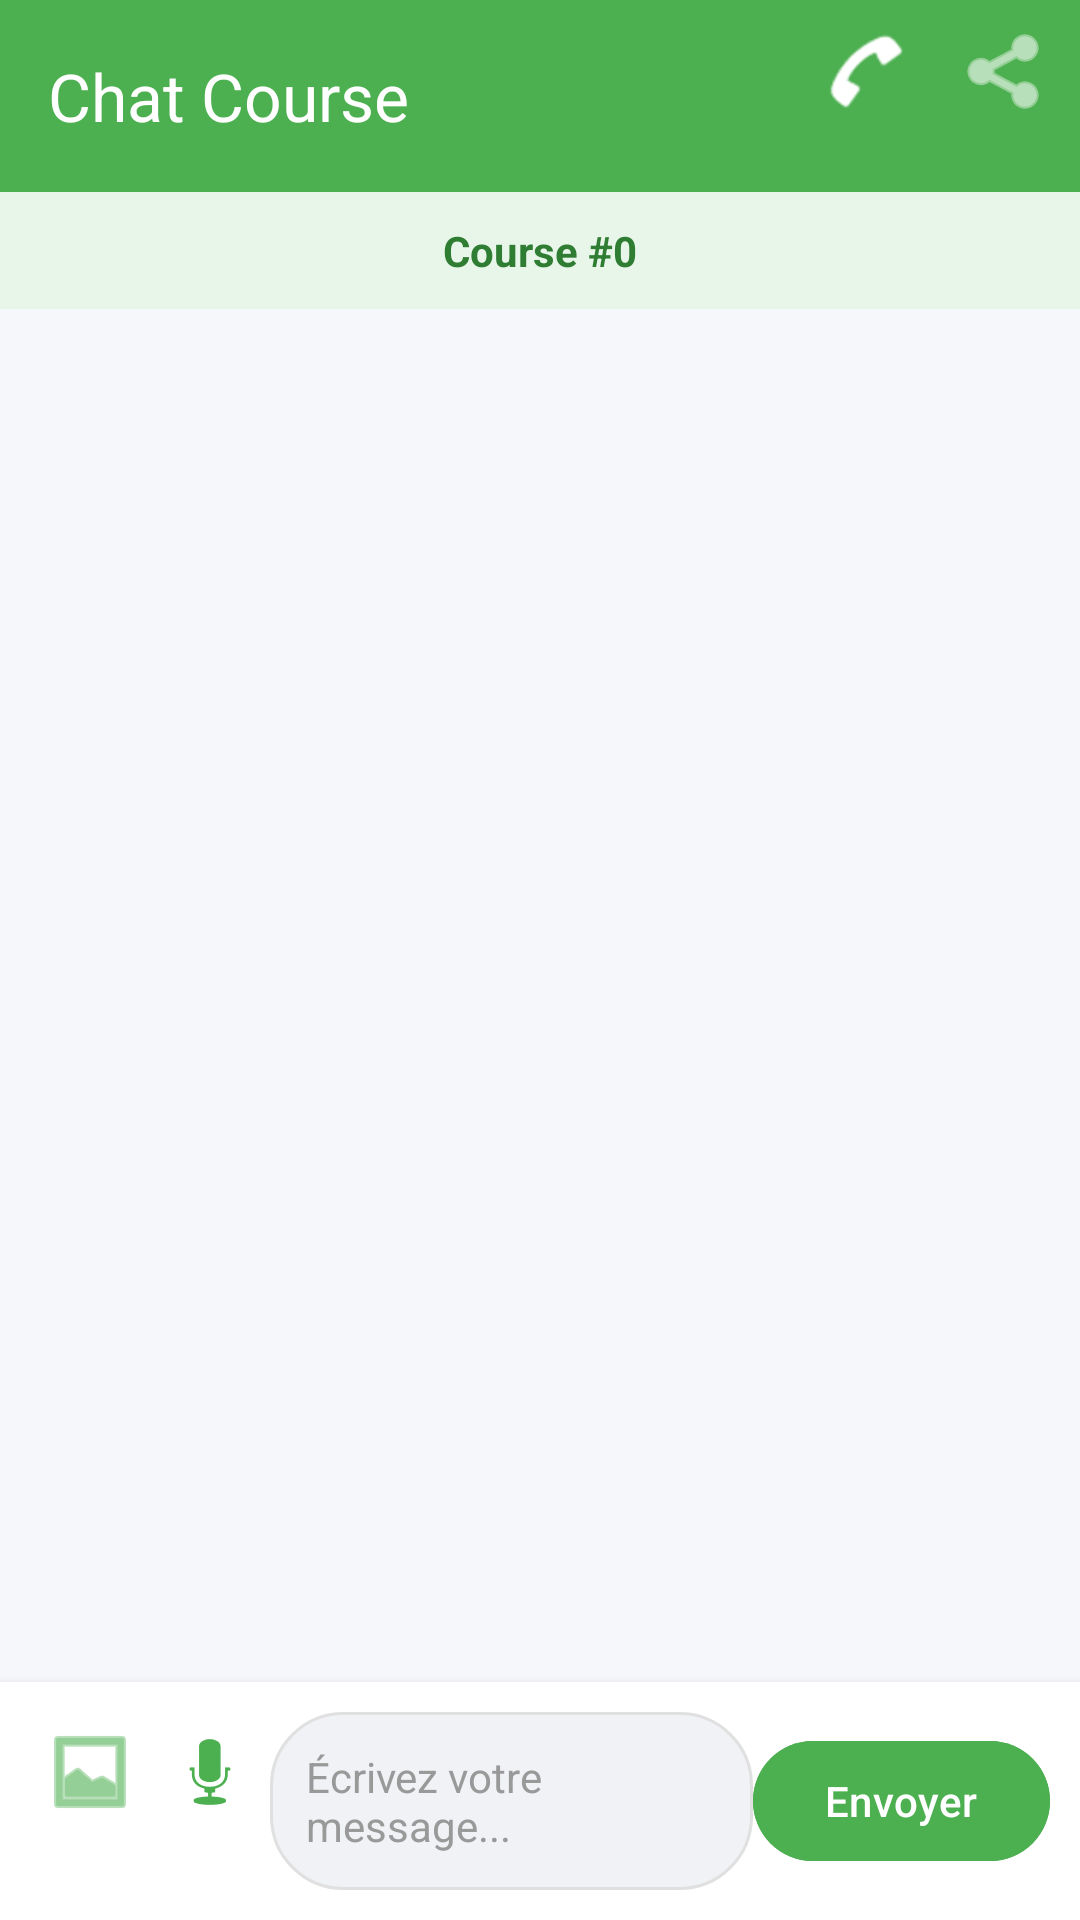

Layout XML and referenced resources for this Android screen:
<!-- AndroidManifest.xml: application theme Theme.AbdilTaxi -->
<!-- res/layout/activity_chat.xml -->
<?xml version="1.0" encoding="utf-8"?>
<LinearLayout xmlns:android="http://schemas.android.com/apk/res/android"
              xmlns:app="http://schemas.android.com/apk/res-auto"
              android:layout_width="match_parent"
              android:layout_height="match_parent"
              android:orientation="vertical"
              android:background="#F5F7FA">

    
    <androidx.appcompat.widget.Toolbar
            android:id="@+id/toolbar"
            android:layout_width="match_parent"
            android:layout_height="?attr/actionBarSize"
            android:background="#4CAF50"
            app:titleTextColor="@android:color/white"
            app:title="Chat Course">

        <LinearLayout
                android:layout_width="wrap_content"
                android:layout_height="match_parent"
                android:layout_gravity="end"
                android:orientation="horizontal">

            <ImageButton
                    android:id="@+id/btnCall"
                    android:layout_width="48dp"
                    android:layout_height="48dp"
                    android:src="@android:drawable/sym_action_call"
                    android:background="?attr/selectableItemBackgroundBorderless"
                    android:tint="@android:color/white" />

            <ImageButton
                    android:id="@+id/btnLiveSharing"
                    android:layout_width="48dp"
                    android:layout_height="48dp"
                    android:src="@android:drawable/ic_menu_share"
                    android:background="?attr/selectableItemBackgroundBorderless"
                    android:tint="@android:color/white" />

        </LinearLayout>

    </androidx.appcompat.widget.Toolbar>

    
    <TextView
            android:id="@+id/tvRideInfo"
            android:layout_width="match_parent"
            android:layout_height="wrap_content"
            android:padding="10dp"
            android:text="Course #0"
            android:textAlignment="center"
            android:background="#E8F5E9"
            android:textColor="#2E7D32"
            android:textStyle="bold" />

    
    <TextView
            android:id="@+id/tvTyping"
            android:layout_width="wrap_content"
            android:layout_height="wrap_content"
            android:layout_marginStart="16dp"
            android:layout_marginTop="4dp"
            android:padding="4dp"
            android:textSize="11sp"
            android:textColor="#FF9800"
            android:textStyle="italic"
            android:visibility="gone" />

    
    <androidx.recyclerview.widget.RecyclerView
            android:id="@+id/rvMessages"
            android:layout_width="match_parent"
            android:layout_height="0dp"
            android:layout_weight="1"
            android:padding="8dp"
            android:clipToPadding="false" />

    
    <LinearLayout
            android:layout_width="match_parent"
            android:layout_height="wrap_content"
            android:orientation="horizontal"
            android:padding="10dp"
            android:background="#FFFFFF"
            android:elevation="4dp">

        <ImageButton
                android:id="@+id/btnImage"
                android:layout_width="40dp"
                android:layout_height="40dp"
                android:src="@android:drawable/ic_menu_gallery"
                android:background="?attr/selectableItemBackgroundBorderless"
                android:tint="#4CAF50" />

        <ImageButton
                android:id="@+id/btnVoice"
                android:layout_width="40dp"
                android:layout_height="40dp"
                android:src="@android:drawable/ic_btn_speak_now"
                android:background="?attr/selectableItemBackgroundBorderless"
                android:tint="#4CAF50" />

        <EditText
                android:id="@+id/etMessage"
                android:layout_width="0dp"
                android:layout_height="wrap_content"
                android:layout_weight="1"
                android:hint="Écrivez votre message..."
                android:textColorHint="#999999"
                android:textColor="#000000"
                android:padding="12dp"
                android:background="@drawable/bg_chat_input"
                android:maxLines="4"
                android:inputType="textMultiLine"
                android:textSize="14sp" />

        <Button
                android:id="@+id/btnSend"
                android:layout_width="wrap_content"
                android:layout_height="wrap_content"
                android:text="Envoyer"
                android:backgroundTint="#4CAF50"
                android:textColor="@android:color/white" />

    </LinearLayout>

    <ProgressBar
            android:id="@+id/progressBar"
            android:layout_width="wrap_content"
            android:layout_height="wrap_content"
            android:layout_gravity="center"
            android:layout_margin="8dp"
            android:visibility="gone" />

</LinearLayout>
<!-- resources referenced by this layout -->
<resources>
  <!-- drawable bg_chat_input (drawable) -->
  <?xml version="1.0" encoding="utf-8"?>
  <shape xmlns:android="http://schemas.android.com/apk/res/android">
      <solid android:color="#F0F2F5" />
      <corners android:radius="24dp" />
      <stroke
              android:width="1dp"
              android:color="#E0E0E0" />
      <padding
              android:left="16dp"
              android:right="16dp"
              android:top="8dp"
              android:bottom="8dp" />
  </shape>
  <style name="Theme.AbdilTaxi" parent="Theme.Material3.DayNight.NoActionBar">
          <item name="colorPrimary">@color/orange_700</item>
          <item name="colorPrimaryVariant">@color/orange_500</item>
          <item name="colorOnPrimary">@color/white</item>
      </style>
  <color name="orange_700">#F57C00</color>
  <color name="orange_500">#FF9800</color>
  <color name="white">#FFFFFFFF</color>
</resources>
